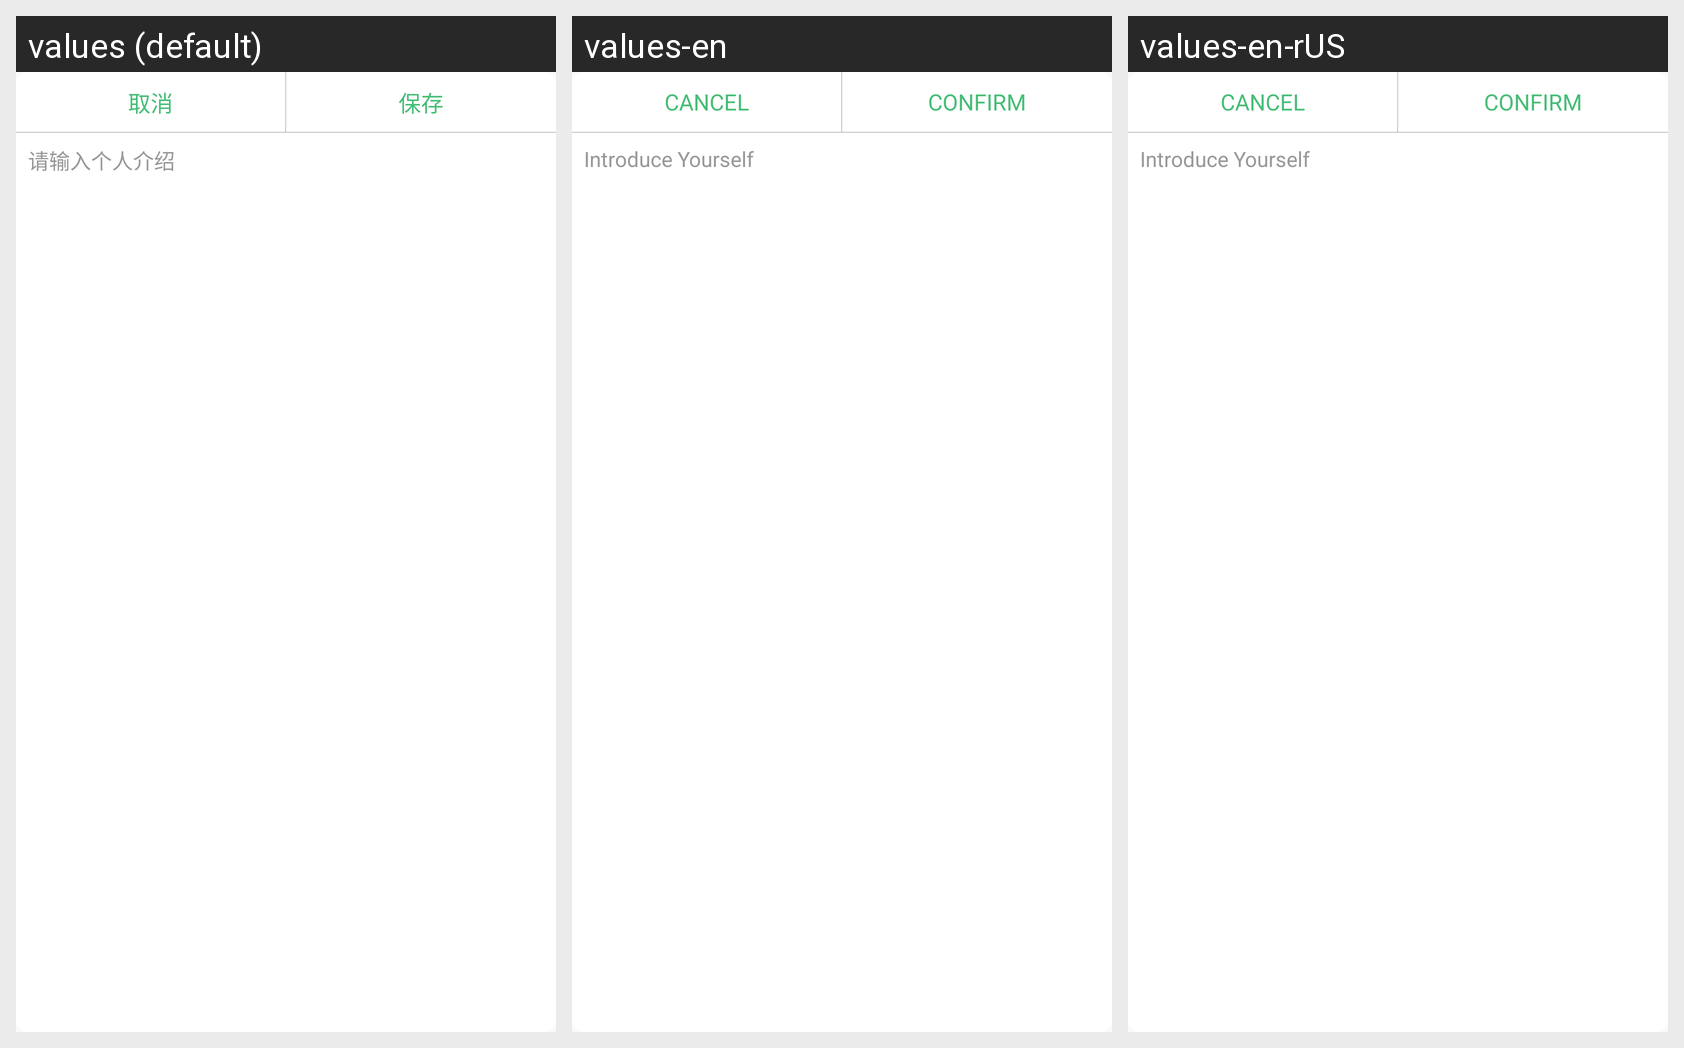

Translations of the strings shown on this Android screen, per locale in the grid:
Android screen res/layout/personal_introductions_dialog.xml rendered under 3 locales, left to right: values (default), values-en, values-en-rUS. Device: Nexus 5 (rendered at 1080×1920; each locale shown at half size, 540×960, under a caption strip naming it); theme AppTheme.
Strings drawn on this screen, with the default value and each locale's value (text and hints the layout hard-codes, and strings that could not be matched under every locale, appear in the picture but are not listed):

cancel
  values: 取消
  values-en: CANCEL
  values-en-rUS: CANCEL  [from values-en]

confirm
  values: 保存
  values-en: Confirm
  values-en-rUS: Confirm  [from values-en]

enter_self_introduction
  values: 请输入个人介绍
  values-en: Introduce Yourself
  values-en-rUS: Introduce Yourself  [from values-en]
